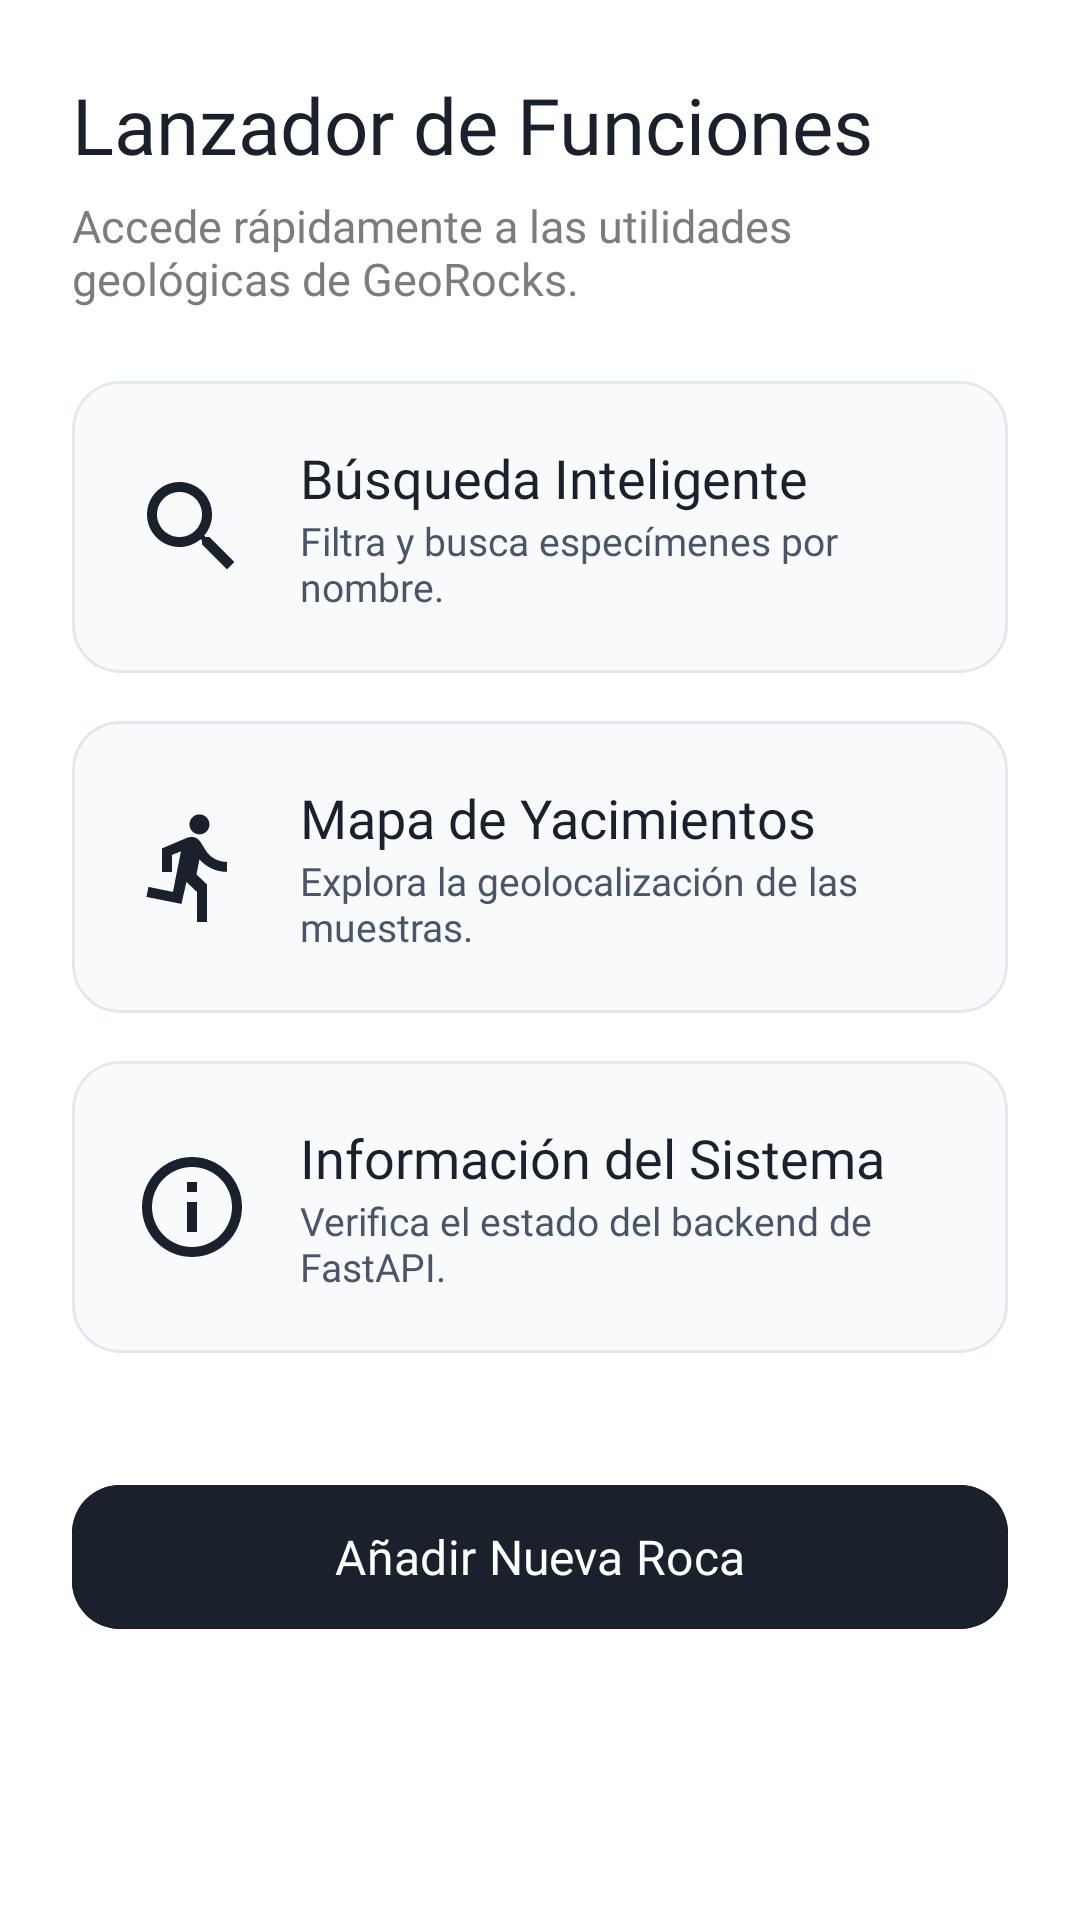

Reconstruct the res/layout file that produces this screen, plus the resources it refers to.
<!-- AndroidManifest.xml: application theme Theme.GeoRocks -->
<!-- res/layout/fragment_feature_launcher.xml -->
<?xml version="1.0" encoding="utf-8"?>
<LinearLayout xmlns:android="http://schemas.android.com/apk/res/android"
    xmlns:app="http://schemas.android.com/apk/res-auto"
    android:layout_width="match_parent"
    android:layout_height="match_parent"
    android:orientation="vertical"
    android:background="#FFFFFF"
    android:padding="24dp">

    
    <TextView
        android:layout_width="match_parent"
        android:layout_height="wrap_content"
        android:text="Lanzador de Funciones"
        android:textSize="26sp"
        android:fontFamily="@font/ubuntu_bold"
        android:textColor="#1A202C"
        android:layout_marginBottom="6dp" />

    <TextView
        android:layout_width="match_parent"
        android:layout_height="wrap_content"
        android:text="Accede rápidamente a las utilidades geológicas de GeoRocks."
        android:textSize="15sp"
        android:fontFamily="@font/ubuntu"
        android:textColor="#7B7D7D"
        android:layout_marginBottom="24dp" />

    
    <com.google.android.material.card.MaterialCardView
        android:id="@+id/cardSearchLauncher"
        android:layout_width="match_parent"
        android:layout_height="wrap_content"
        android:layout_marginBottom="16dp"
        app:cardCornerRadius="16dp"
        app:cardElevation="0dp"
        app:strokeWidth="1dp"
        app:strokeColor="#E2E8F0"
        app:cardBackgroundColor="#F8FAFC"
        android:foreground="?attr/selectableItemBackground"
        android:clickable="true"
        android:focusable="true">

        <LinearLayout
            android:layout_width="match_parent"
            android:layout_height="wrap_content"
            android:orientation="horizontal"
            android:padding="20dp"
            android:gravity="center_vertical">

            <ImageView
                android:layout_width="40dp"
                android:layout_height="40dp"
                android:src="@drawable/ic_search"
                app:tint="#1A202C"
                android:layout_marginEnd="16dp" />

            <LinearLayout
                android:layout_width="0dp"
                android:layout_height="wrap_content"
                android:layout_weight="1"
                android:orientation="vertical">

                <TextView
                    android:layout_width="wrap_content"
                    android:layout_height="wrap_content"
                    android:text="Búsqueda Inteligente"
                    android:textSize="18sp"
                    android:fontFamily="@font/ubuntu_bold"
                    android:textColor="#1A202C" />

                <TextView
                    android:layout_width="wrap_content"
                    android:layout_height="wrap_content"
                    android:text="Filtra y busca especímenes por nombre."
                    android:textSize="13sp"
                    android:fontFamily="@font/ubuntu"
                    android:textColor="#4A5568" />
            </LinearLayout>
        </LinearLayout>
    </com.google.android.material.card.MaterialCardView>

    
    <com.google.android.material.card.MaterialCardView
        android:id="@+id/cardMapsLauncher"
        android:layout_width="match_parent"
        android:layout_height="wrap_content"
        android:layout_marginBottom="16dp"
        app:cardCornerRadius="16dp"
        app:cardElevation="0dp"
        app:strokeWidth="1dp"
        app:strokeColor="#E2E8F0"
        app:cardBackgroundColor="#F8FAFC"
        android:foreground="?attr/selectableItemBackground"
        android:clickable="true"
        android:focusable="true">

        <LinearLayout
            android:layout_width="match_parent"
            android:layout_height="wrap_content"
            android:orientation="horizontal"
            android:padding="20dp"
            android:gravity="center_vertical">

            <ImageView
                android:layout_width="40dp"
                android:layout_height="40dp"
                android:src="@drawable/ic_directions"
                app:tint="#1A202C"
                android:layout_marginEnd="16dp" />

            <LinearLayout
                android:layout_width="0dp"
                android:layout_height="wrap_content"
                android:layout_weight="1"
                android:orientation="vertical">

                <TextView
                    android:layout_width="wrap_content"
                    android:layout_height="wrap_content"
                    android:text="Mapa de Yacimientos"
                    android:textSize="18sp"
                    android:fontFamily="@font/ubuntu_bold"
                    android:textColor="#1A202C" />

                <TextView
                    android:layout_width="wrap_content"
                    android:layout_height="wrap_content"
                    android:text="Explora la geolocalización de las muestras."
                    android:textSize="13sp"
                    android:fontFamily="@font/ubuntu"
                    android:textColor="#4A5568" />
            </LinearLayout>
        </LinearLayout>
    </com.google.android.material.card.MaterialCardView>

    
    <com.google.android.material.card.MaterialCardView
        android:id="@+id/cardInfoLauncher"
        android:layout_width="match_parent"
        android:layout_height="wrap_content"
        android:layout_marginBottom="16dp"
        app:cardCornerRadius="16dp"
        app:cardElevation="0dp"
        app:strokeWidth="1dp"
        app:strokeColor="#E2E8F0"
        app:cardBackgroundColor="#F8FAFC"
        android:foreground="?attr/selectableItemBackground"
        android:clickable="true"
        android:focusable="true">

        <LinearLayout
            android:layout_width="match_parent"
            android:layout_height="wrap_content"
            android:orientation="horizontal"
            android:padding="20dp"
            android:gravity="center_vertical">

            <ImageView
                android:layout_width="40dp"
                android:layout_height="40dp"
                android:src="@drawable/ic_info"
                app:tint="#1A202C"
                android:layout_marginEnd="16dp" />

            <LinearLayout
                android:layout_width="0dp"
                android:layout_height="wrap_content"
                android:layout_weight="1"
                android:orientation="vertical">

                <TextView
                    android:layout_width="wrap_content"
                    android:layout_height="wrap_content"
                    android:text="Información del Sistema"
                    android:textSize="18sp"
                    android:fontFamily="@font/ubuntu_bold"
                    android:textColor="#1A202C" />

                <TextView
                    android:layout_width="wrap_content"
                    android:layout_height="wrap_content"
                    android:text="Verifica el estado del backend de FastAPI."
                    android:textSize="13sp"
                    android:fontFamily="@font/ubuntu"
                    android:textColor="#4A5568" />
            </LinearLayout>
        </LinearLayout>
    </com.google.android.material.card.MaterialCardView>

    
    <com.google.android.material.button.MaterialButton
        android:id="@+id/btnAddNewRock"
        android:layout_width="match_parent"
        android:layout_height="56dp"
        android:layout_marginTop="24dp"
        android:text="Añadir Nueva Roca"
        android:textSize="16sp"
        android:fontFamily="@font/ubuntu_bold"
        android:textColor="#FFFFFF"
        android:backgroundTint="#1A202C"
        app:cornerRadius="16dp" />

</LinearLayout>
<!-- resources referenced by this layout -->
<resources>
  <!-- drawable ic_directions (drawable) -->
  <vector xmlns:android="http://schemas.android.com/apk/res/android"
      android:width="24dp"
      android:height="24dp"
      android:viewportHeight="24.0"
      android:viewportWidth="24.0">
      <path
          android:fillColor="#FFFFFFFF"
          android:pathData="M13.49,5.48c1.1,0 2,-0.9 2,-2s-0.9,-2 -2,-2 -2,0.9 -2,2 0.9,2 2,2zM9.89,19.38l1,-4.4 2.1,2v6h2v-7.5l-2.1,-2 0.6,-3c1.3,1.5 3.3,2.5 5.5,2.5v-2c-1.9,0 -3.5,-1 -4.3,-2.4l-1,-1.6c-0.4,-0.6 -1,-1 -1.7,-1 -0.3,0 -0.5,0.1 -0.8,0.1l-5.2,2.2v4.7h2v-3.4l1.8,-0.7 -1.6,8.1 -4.9,-1 -0.4,2 7,1.4z" />
  </vector>
  <!-- drawable ic_info (drawable) -->
  <vector xmlns:android="http://schemas.android.com/apk/res/android"
      android:width="24dp"
      android:height="24dp"
      android:viewportWidth="24.0"
      android:viewportHeight="24.0">
      <path
          android:pathData="M11,17h2v-6h-2v6zM12,2C6.48,2 2,6.48 2,12s4.48,10 10,10 10,-4.48 10,-10S17.52,2 12,2zM12,20c-4.41,0 -8,-3.59 -8,-8s3.59,-8 8,-8 8,3.59 8,8 -3.59,8 -8,8zM11,9h2L13,7h-2v2z"
          android:fillColor="#fff"/>
  </vector>
  <!-- drawable ic_search (drawable) -->
  <vector xmlns:android="http://schemas.android.com/apk/res/android"
      android:width="32dp"
      android:height="32dp"
      android:viewportWidth="24.0"
      android:viewportHeight="24.0">
      <path
          android:fillColor="#FFFFFFFF"
          android:pathData="M15.5,14h-0.79l-0.28,-0.27C15.41,12.59 16,11.11 16,9.5 16,5.91 13.09,3 9.5,3S3,5.91 3,9.5 5.91,16 9.5,16c1.61,0 3.09,-0.59 4.23,-1.57l0.27,0.28v0.79l5,4.99L20.49,19l-4.99,-5zM9.5,14C7.01,14 5,11.99 5,9.5S7.01,5 9.5,5 14,7.01 14,9.5 11.99,14 9.5,14z"/>
  </vector>
  <style name="Theme.GeoRocks" parent="Base.Theme.GeoRocks" />
  <style name="Base.Theme.GeoRocks" parent="Theme.Material3.DayNight.NoActionBar">
          
          
      </style>
</resources>
